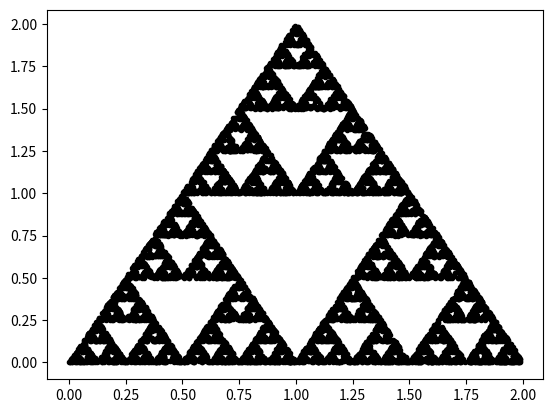

Reproduce this figure in Python.
# main.py
# [redacted]
# 
"""
Generate the data of the following task:

Using the three points A(0,0), B(1,2) and C(2,0).

Starting at the point X (1,1) repeat the following steps 10,000 times

1. roll a dice (random number generator) and allocate each number with one of the points

2. update the point X as the midpoint between X and the associated point, e.g.. A if the roll was 1 or 2, B if the roll was 3 or 4, C otherwise

Keep track of the updated Xs and plot where the points in a scatterplot
"""

### Modules ###
import pandas as pb
import numpy as np 
import matplotlib.pyplot as plt 

### Variables ### 
xAxis = 0
yAxis = 1
indexArray = 1
loopLimit = 10000
arrayA = np.array([0,0])
arrayB = np.array([1,2])
arrayC = np.array([2,0])
arrayX = np.array([1,1])
tempArray = np.array([0,0])
xPointArray = np.zeros([loopLimit,2])

print("\nWeek 1\n=====================\n")

# "Starting at the point X (1,1)"
xPointArray[0] = arrayX

print("c array x value: ", arrayC[xAxis], ", y value: ", arrayC[yAxis])
print("X point array dimensions: ", xPointArray.shape)

print("\nX Point values before:\n", xPointArray)

while indexArray < loopLimit:
    tempArray = np.array([0,0]) # reset 
    randomValue = np.random.randint(1,7) # Get random number 

    # Assign A, B, or C according to the random dice roll 
    if randomValue == 1 or randomValue == 2:
        tempArray = arrayA 
    elif randomValue == 3 or randomValue == 4:
        tempArray = arrayB 
    else:
        tempArray = arrayC  

    # Calculate midpoint
    xPointArray[indexArray, xAxis] = (tempArray[xAxis] + xPointArray[indexArray - 1, xAxis]) / 2
    xPointArray[indexArray, yAxis] = (tempArray[yAxis] + xPointArray[indexArray - 1, yAxis]) / 2

    indexArray = indexArray + 1

print("\nX Point values after:\n")
print(xPointArray)

# Expected outcome: https://en.wikipedia.org/wiki/Sierpi%C5%84ski_triangle#/media/File:Sierpinski_triangle.svg 
plt.plot(xPointArray[0:, xAxis], xPointArray[0:, yAxis], '.', color='black')
plt.show()
